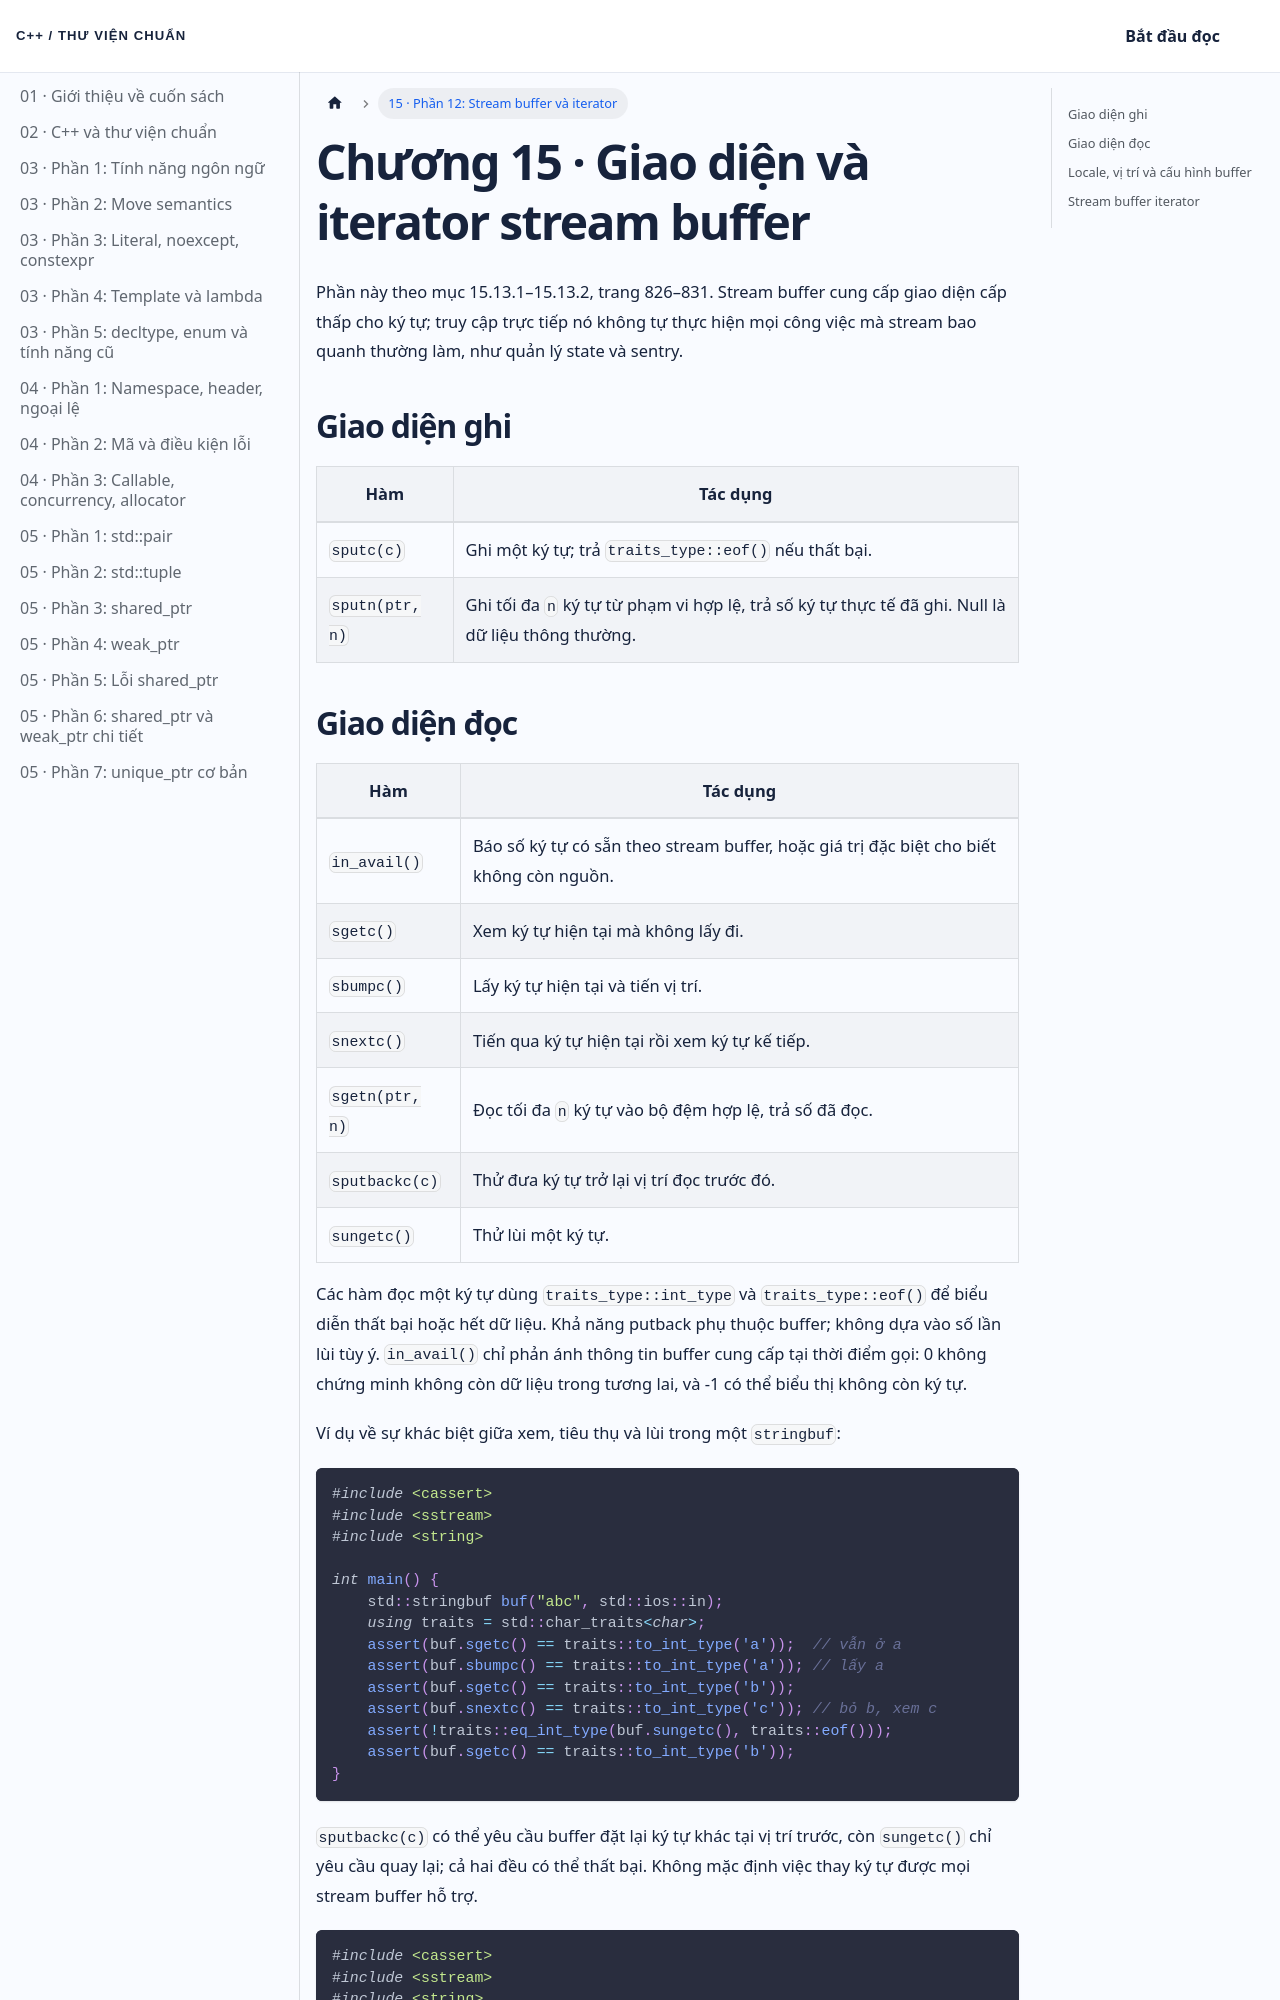

repository: NThanhPhat2K3/cpp-standard-library-vietnamese · page: docs/chuong-15-phan-12/index.html · generator: docusaurus

---
id: chuong-15-phan-12
title: 'Chương 15 · Giao diện và iterator stream buffer'
---

Phần này theo mục 15.13.1–15.13.2, trang 826–831. Stream buffer cung cấp giao diện cấp thấp cho ký tự; truy cập trực tiếp nó không tự thực hiện mọi công việc mà stream bao quanh thường làm, như quản lý state và sentry.

## Giao diện ghi

| Hàm | Tác dụng |
| --- | --- |
| `sputc(c)` | Ghi một ký tự; trả `traits_type::eof()` nếu thất bại. |
| `sputn(ptr, n)` | Ghi tối đa `n` ký tự từ phạm vi hợp lệ, trả số ký tự thực tế đã ghi. Null là dữ liệu thông thường. |
